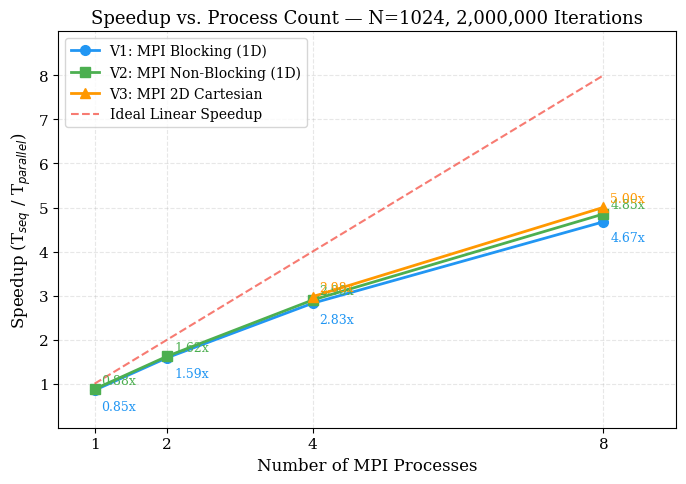
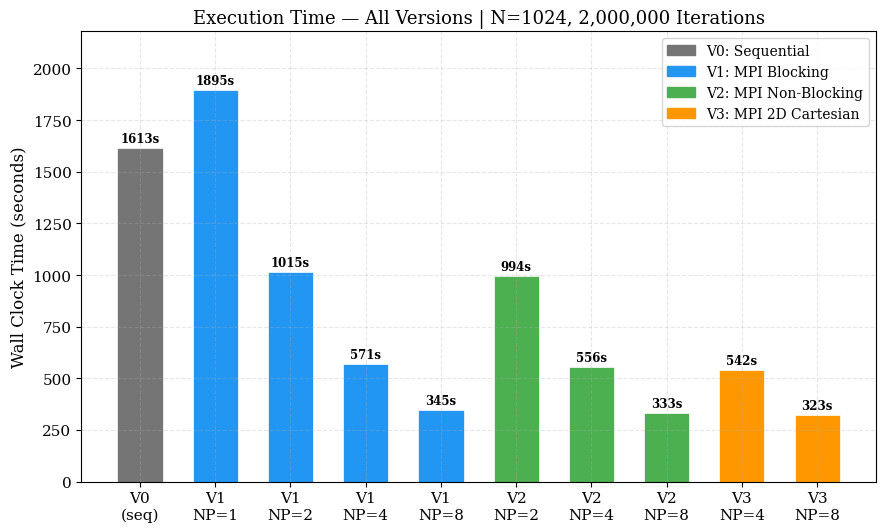
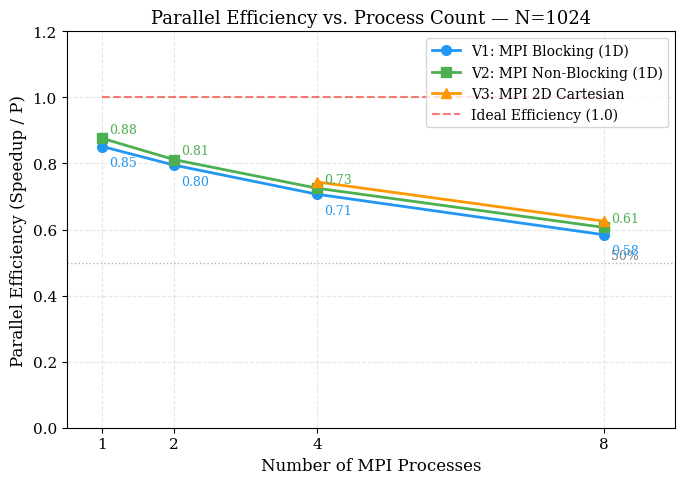
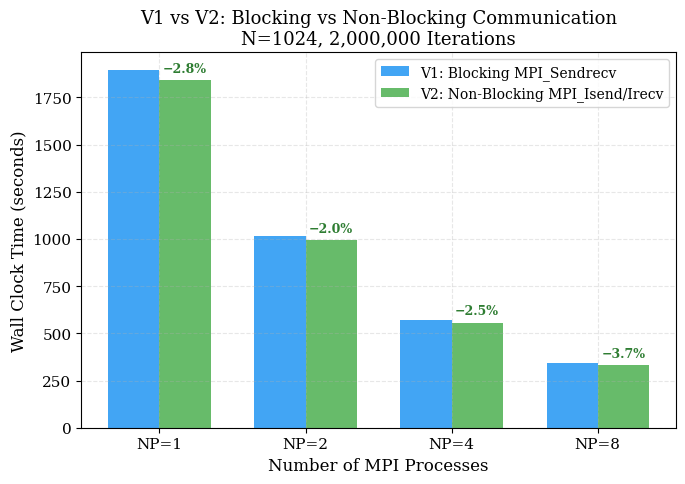
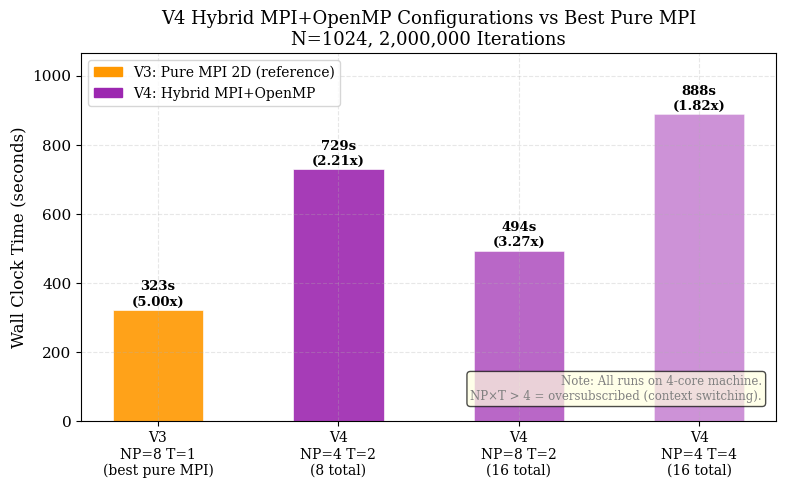

Source code (Python) for these figures, in order:
"""
plot_results.py — Generate all performance charts for PDC report
CS-3006 FAST-NUCES Spring 2026
Run: python3 scripts/plot_results.py
Outputs: results/plots/*.png (300 DPI, ready for LaTeX)
"""

import matplotlib.pyplot as plt
import matplotlib.patches as mpatches
import numpy as np
import os

os.makedirs("results/plots", exist_ok=True)

# ============================================================
# RAW DATA (from benchmark logs)
# ============================================================
T_SEQ = 1613.468692   # V0 sequential baseline

data = {
    "v1": {1: 1895.363040, 2: 1014.575701, 4: 570.752275,  8: 345.157653},
    "v2": {1: 1841.980108, 2: 993.781398,  4: 556.368231,  8: 332.523773},
    "v3": {                                4: 542.065251,  8: 322.506545},
    "v4": {
        "4p2t": 728.664691,   # NP=4 THREADS=2 (8 total)
        "4p4t": 888.367550,   # NP=4 THREADS=4 (16 total)
        "8p2t": 493.620821,   # NP=8 THREADS=2 (16 total)
    }
}

def speedup(t): return T_SEQ / t
def efficiency(t, p): return speedup(t) / p

# ============================================================
# STYLE SETTINGS
# ============================================================
plt.rcParams.update({
    "font.family": "serif",
    "font.size": 12,
    "axes.titlesize": 13,
    "axes.labelsize": 12,
    "legend.fontsize": 10,
    "xtick.labelsize": 11,
    "ytick.labelsize": 11,
    "figure.dpi": 150,
    "axes.grid": True,
    "grid.alpha": 0.3,
    "grid.linestyle": "--",
})

COLORS = {
    "v1": "#2196F3",   # blue
    "v2": "#4CAF50",   # green
    "v3": "#FF9800",   # orange
    "v4": "#9C27B0",   # purple
    "ideal": "#F44336" # red
}

# ============================================================
# GRAPH 1 — Speedup vs Process Count (V1, V2, V3 + Ideal)
# ============================================================
procs_v1v2 = [1, 2, 4, 8]
procs_v3   = [4, 8]

sp_v1 = [speedup(data["v1"][p]) for p in procs_v1v2]
sp_v2 = [speedup(data["v2"][p]) for p in procs_v1v2]
sp_v3 = [speedup(data["v3"][p]) for p in procs_v3]
sp_ideal = [1, 2, 4, 8]

fig, ax = plt.subplots(figsize=(7, 5))

ax.plot(procs_v1v2, sp_v1,   "o-",  color=COLORS["v1"],    linewidth=2, markersize=7, label="V1: MPI Blocking (1D)")
ax.plot(procs_v1v2, sp_v2,   "s-",  color=COLORS["v2"],    linewidth=2, markersize=7, label="V2: MPI Non-Blocking (1D)")
ax.plot(procs_v3,   sp_v3,   "^-",  color=COLORS["v3"],    linewidth=2, markersize=7, label="V3: MPI 2D Cartesian")
ax.plot(procs_v1v2, sp_ideal, "--", color=COLORS["ideal"],  linewidth=1.5, alpha=0.7,  label="Ideal Linear Speedup")

ax.set_xlabel("Number of MPI Processes")
ax.set_ylabel("Speedup (T$_{seq}$ / T$_{parallel}$)")
ax.set_title("Speedup vs. Process Count — N=1024, 2,000,000 Iterations")
ax.set_xticks([1, 2, 4, 8])
ax.set_yticks([1, 2, 3, 4, 5, 6, 7, 8])
ax.set_xlim(0.5, 9)
ax.set_ylim(0, 9)
ax.legend(loc="upper left")

# Annotate actual values
for p, s in zip(procs_v1v2, sp_v1):
    ax.annotate(f"{s:.2f}x", (p, s), textcoords="offset points", xytext=(5, -14), fontsize=9, color=COLORS["v1"])
for p, s in zip(procs_v1v2, sp_v2):
    ax.annotate(f"{s:.2f}x", (p, s), textcoords="offset points", xytext=(5, 4),   fontsize=9, color=COLORS["v2"])
for p, s in zip(procs_v3, sp_v3):
    ax.annotate(f"{s:.2f}x", (p, s), textcoords="offset points", xytext=(5, 4),   fontsize=9, color=COLORS["v3"])

fig.tight_layout()
fig.savefig("results/plots/graph1_speedup.png", dpi=300, bbox_inches="tight")
plt.close()
print("Saved: graph1_speedup.png")

# ============================================================
# GRAPH 2 — Execution Time Comparison (grouped bar chart)
# ============================================================
fig, ax = plt.subplots(figsize=(9, 5.5))

configs = ["V0\n(seq)", "V1\nNP=1", "V1\nNP=2", "V1\nNP=4", "V1\nNP=8",
           "V2\nNP=2", "V2\nNP=4", "V2\nNP=8",
           "V3\nNP=4", "V3\nNP=8"]

times = [
    T_SEQ,
    data["v1"][1], data["v1"][2], data["v1"][4], data["v1"][8],
    data["v2"][2],  data["v2"][4],  data["v2"][8],
    data["v3"][4],  data["v3"][8],
]

bar_colors = (
    ["#757575"] +                          # V0 gray
    [COLORS["v1"]] * 4 +                   # V1 blue
    [COLORS["v2"]] * 3 +                   # V2 green
    [COLORS["v3"]] * 2                     # V3 orange
)

bars = ax.bar(configs, times, color=bar_colors, edgecolor="white", linewidth=0.5, width=0.6)

# Value labels on bars
for bar, t in zip(bars, times):
    ax.text(bar.get_x() + bar.get_width()/2, bar.get_height() + 15,
            f"{t:.0f}s", ha="center", va="bottom", fontsize=8.5, fontweight="bold")

ax.set_ylabel("Wall Clock Time (seconds)")
ax.set_title("Execution Time — All Versions | N=1024, 2,000,000 Iterations")
ax.set_ylim(0, max(times) * 1.15)

legend_patches = [
    mpatches.Patch(color="#757575",      label="V0: Sequential"),
    mpatches.Patch(color=COLORS["v1"],   label="V1: MPI Blocking"),
    mpatches.Patch(color=COLORS["v2"],   label="V2: MPI Non-Blocking"),
    mpatches.Patch(color=COLORS["v3"],   label="V3: MPI 2D Cartesian"),
]
ax.legend(handles=legend_patches, loc="upper right")

fig.tight_layout()
fig.savefig("results/plots/graph2_execution_time.png", dpi=300, bbox_inches="tight")
plt.close()
print("Saved: graph2_execution_time.png")

# ============================================================
# GRAPH 3 — Parallel Efficiency vs Process Count
# ============================================================
fig, ax = plt.subplots(figsize=(7, 5))

eff_v1 = [efficiency(data["v1"][p], p) for p in procs_v1v2]
eff_v2 = [efficiency(data["v2"][p], p) for p in procs_v1v2]
eff_v3 = [efficiency(data["v3"][p], p) for p in procs_v3]
eff_ideal = [1.0, 1.0, 1.0, 1.0]

ax.plot(procs_v1v2, eff_v1,   "o-",  color=COLORS["v1"],   linewidth=2, markersize=7, label="V1: MPI Blocking (1D)")
ax.plot(procs_v1v2, eff_v2,   "s-",  color=COLORS["v2"],   linewidth=2, markersize=7, label="V2: MPI Non-Blocking (1D)")
ax.plot(procs_v3,   eff_v3,   "^-",  color=COLORS["v3"],   linewidth=2, markersize=7, label="V3: MPI 2D Cartesian")
ax.plot(procs_v1v2, eff_ideal, "--", color=COLORS["ideal"], linewidth=1.5, alpha=0.7,  label="Ideal Efficiency (1.0)")

ax.axhline(y=0.5, color="gray", linestyle=":", linewidth=1, alpha=0.6)
ax.text(8.1, 0.51, "50%", fontsize=9, color="gray")

ax.set_xlabel("Number of MPI Processes")
ax.set_ylabel("Parallel Efficiency (Speedup / P)")
ax.set_title("Parallel Efficiency vs. Process Count — N=1024")
ax.set_xticks([1, 2, 4, 8])
ax.set_ylim(0, 1.2)
ax.set_xlim(0.5, 9)
ax.legend(loc="upper right")

for p, e in zip(procs_v1v2, eff_v1):
    ax.annotate(f"{e:.2f}", (p, e), textcoords="offset points", xytext=(5, -14), fontsize=9, color=COLORS["v1"])
for p, e in zip(procs_v1v2, eff_v2):
    ax.annotate(f"{e:.2f}", (p, e), textcoords="offset points", xytext=(5, 4),   fontsize=9, color=COLORS["v2"])

fig.tight_layout()
fig.savefig("results/plots/graph3_efficiency.png", dpi=300, bbox_inches="tight")
plt.close()
print("Saved: graph3_efficiency.png")

# ============================================================
# GRAPH 4 — V1 vs V2: Blocking vs Non-Blocking (latency hiding)
# ============================================================
fig, ax = plt.subplots(figsize=(7, 5))

width = 0.35
x = np.array([1, 2, 4, 8])
x_pos = np.arange(len(x))

t_v1 = [data["v1"][p] for p in x]
t_v2 = [data["v2"][p] for p in x]
improvement = [(t1 - t2) / t1 * 100 for t1, t2 in zip(t_v1, t_v2)]

bars1 = ax.bar(x_pos - width/2, t_v1, width, label="V1: Blocking MPI_Sendrecv",    color=COLORS["v1"], alpha=0.85)
bars2 = ax.bar(x_pos + width/2, t_v2, width, label="V2: Non-Blocking MPI_Isend/Irecv", color=COLORS["v2"], alpha=0.85)

# Improvement percentage arrow annotations
for i, (b1, b2, imp) in enumerate(zip(bars1, bars2, improvement)):
    ax.annotate(f"−{imp:.1f}%",
                xy=(b2.get_x() + b2.get_width()/2, b2.get_height()),
                xytext=(0, 6), textcoords="offset points",
                ha="center", fontsize=9, color="#2E7D32", fontweight="bold")

ax.set_xlabel("Number of MPI Processes")
ax.set_ylabel("Wall Clock Time (seconds)")
ax.set_title("V1 vs V2: Blocking vs Non-Blocking Communication\nN=1024, 2,000,000 Iterations")
ax.set_xticks(x_pos)
ax.set_xticklabels([f"NP={p}" for p in x])
ax.legend()

fig.tight_layout()
fig.savefig("results/plots/graph4_v1_vs_v2.png", dpi=300, bbox_inches="tight")
plt.close()
print("Saved: graph4_v1_vs_v2.png")

# ============================================================
# GRAPH 5 — V4 Hybrid Configurations vs Pure MPI
# ============================================================
fig, ax = plt.subplots(figsize=(8, 5))

labels = [
    "V3\nNP=8 T=1\n(best pure MPI)",
    "V4\nNP=4 T=2\n(8 total)",
    "V4\nNP=8 T=2\n(16 total)",
    "V4\nNP=4 T=4\n(16 total)",
]
times_v4 = [
    data["v3"][8],
    data["v4"]["4p2t"],
    data["v4"]["8p2t"],
    data["v4"]["4p4t"],
]
bar_cols = [COLORS["v3"], COLORS["v4"], COLORS["v4"], COLORS["v4"]]
alphas   = [0.9, 0.9, 0.7, 0.5]

bars = []
for i, (lbl, t, c, a) in enumerate(zip(labels, times_v4, bar_cols, alphas)):
    b = ax.bar(i, t, color=c, alpha=a, edgecolor="white", linewidth=0.5, width=0.5)
    bars.append(b)

for i, (bar_group, t) in enumerate(zip(bars, times_v4)):
    b = bar_group[0]
    sp = speedup(t)
    ax.text(b.get_x() + b.get_width()/2, b.get_height() + 5,
            f"{t:.0f}s\n({sp:.2f}x)",
            ha="center", va="bottom", fontsize=9.5, fontweight="bold")

ax.set_xticks(range(len(labels)))
ax.set_xticklabels(labels, fontsize=10)
ax.set_ylabel("Wall Clock Time (seconds)")
ax.set_title("V4 Hybrid MPI+OpenMP Configurations vs Best Pure MPI\nN=1024, 2,000,000 Iterations")
ax.set_ylim(0, max(times_v4) * 1.2)

legend_patches = [
    mpatches.Patch(color=COLORS["v3"], label="V3: Pure MPI 2D (reference)"),
    mpatches.Patch(color=COLORS["v4"], label="V4: Hybrid MPI+OpenMP"),
]
ax.legend(handles=legend_patches)

# Add note about oversubscription
ax.text(0.98, 0.05,
        "Note: All runs on 4-core machine.\nNP×T > 4 = oversubscribed (context switching).",
        transform=ax.transAxes, ha="right", va="bottom",
        fontsize=8.5, color="gray",
        bbox=dict(boxstyle="round,pad=0.3", facecolor="lightyellow", alpha=0.7))

fig.tight_layout()
fig.savefig("results/plots/graph5_v4_hybrid.png", dpi=300, bbox_inches="tight")
plt.close()
print("Saved: graph5_v4_hybrid.png")

# ============================================================
# SUMMARY TABLE — print to console for verification
# ============================================================
print("\n" + "="*65)
print(f"{'Config':<22} {'Time (s)':>10} {'Speedup':>10} {'Efficiency':>12}")
print("="*65)
print(f"{'V0 Sequential':<22} {T_SEQ:>10.2f} {'1.00x':>10} {'1.000':>12}")
for v, pdict in [("v1", data["v1"]), ("v2", data["v2"])]:
    for p, t in sorted(pdict.items()):
        sp = speedup(t)
        ef = efficiency(t, p)
        print(f"{'V'+v[1:]+' NP='+str(p):<22} {t:>10.2f} {sp:>9.2f}x {ef:>12.3f}")
for p, t in sorted(data["v3"].items()):
    sp = speedup(t)
    ef = efficiency(t, p)
    print(f"{'V3 NP='+str(p):<22} {t:>10.2f} {sp:>9.2f}x {ef:>12.3f}")
for k, t in data["v4"].items():
    lbl = {"4p2t":"V4 NP=4 T=2","4p4t":"V4 NP=4 T=4","8p2t":"V4 NP=8 T=2"}[k]
    sp = speedup(t)
    print(f"{lbl:<22} {t:>10.2f} {sp:>9.2f}x {'N/A':>12}")
print("="*65)
print("\nAll graphs saved to results/plots/")
